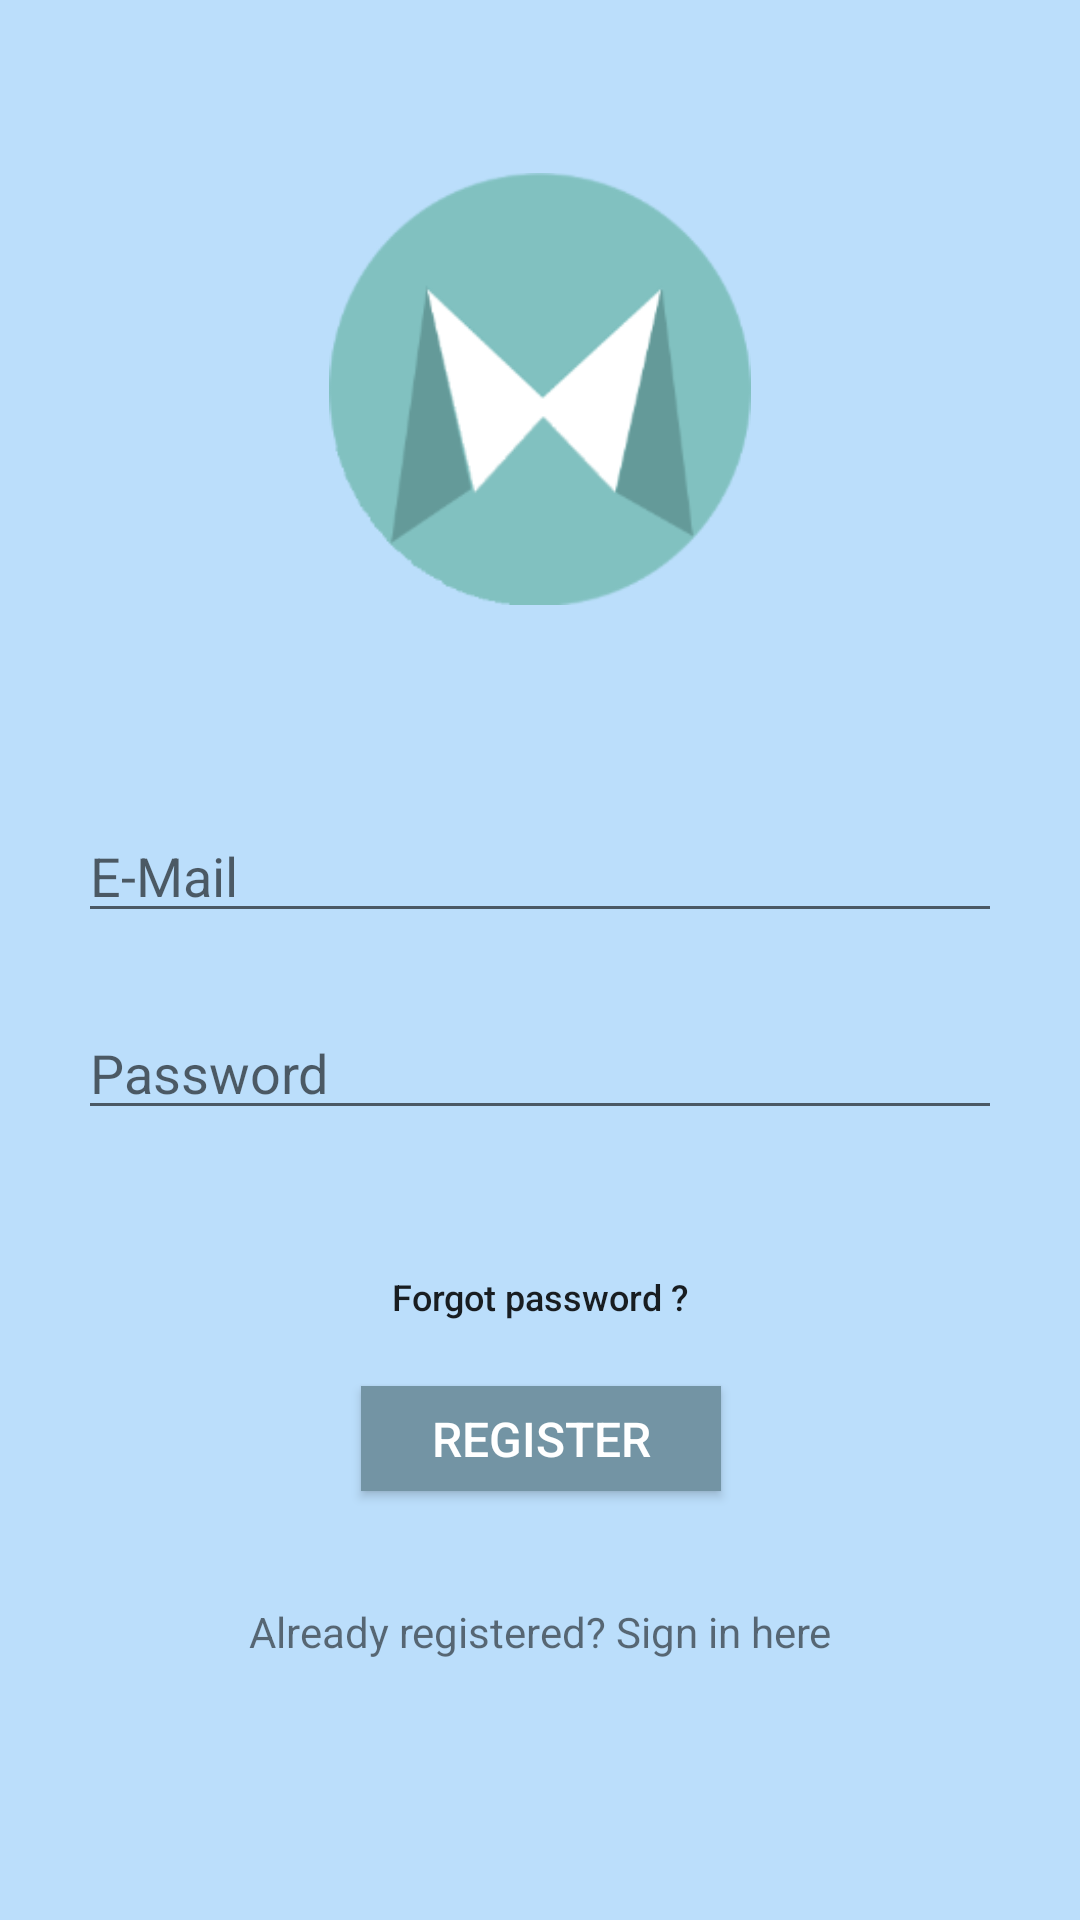

This screen was rendered from an Android layout file. Write that file and the resources it references.
<!-- AndroidManifest.xml: application theme AppTheme -->
<!-- res/layout/signup.xml -->
<?xml version="1.0" encoding="utf-8"?>
<android.support.constraint.ConstraintLayout
    xmlns:android="http://schemas.android.com/apk/res/android"
    xmlns:app="http://schemas.android.com/apk/res-auto"
    xmlns:tools="http://schemas.android.com/tools"
    android:orientation="vertical"
    android:layout_width="match_parent"
    android:layout_height="match_parent"
    android:background="@color/backgroundColor"
    android:gravity="center_vertical">


    <ImageView
        android:id="@+id/imageLogo"
        android:layout_width="0dp"
        android:layout_height="144dp"
        app:srcCompat="@mipmap/logo"
        tools:layout_constraintTop_creator="1"
        tools:layout_constraintRight_creator="1"
        tools:layout_constraintBottom_creator="1"
        app:layout_constraintBottom_toBottomOf="parent"
        app:layout_constraintRight_toRightOf="parent"
        tools:layout_constraintLeft_creator="1"
        app:layout_constraintLeft_toLeftOf="parent"
        app:layout_constraintTop_toTopOf="parent"
        android:layout_marginLeft="8dp"
        android:layout_marginRight="8dp"
        app:layout_constraintHorizontal_bias="0.0"
        app:layout_constraintVertical_bias="0.102"
        android:layout_marginTop="8dp" />

    <EditText
        android:id="@+id/editTextEmail"
        android:layout_width="0dp"
        android:layout_height="wrap_content"
        android:ems="10"
        android:inputType="textEmailAddress"
        android:hint="E-Mail"
        tools:layout_constraintTop_creator="1"
        tools:layout_constraintRight_creator="1"
        android:layout_marginStart="26dp"
        android:layout_marginEnd="26dp"
        app:layout_constraintRight_toRightOf="parent"
        tools:layout_constraintLeft_creator="1"
        app:layout_constraintLeft_toLeftOf="parent"
        android:layout_marginLeft="8dp"
        android:layout_marginRight="8dp"
        android:layout_marginTop="8dp"
        app:layout_constraintTop_toTopOf="parent"
        app:layout_constraintBottom_toBottomOf="parent"
        android:layout_marginBottom="8dp"
        app:layout_constraintVertical_bias="0.449"
        app:layout_constraintHorizontal_bias="1.0" />

    <EditText
        android:id="@+id/editTextPassword"
        android:layout_width="0dp"
        android:layout_height="wrap_content"
        android:ems="10"
        android:inputType="textPassword"
        android:hint="Password"
        android:layout_marginStart="26dp"
        android:layout_marginEnd="26dp"
        tools:layout_constraintRight_creator="1"
        tools:layout_constraintBottom_creator="1"
        app:layout_constraintBottom_toBottomOf="parent"
        app:layout_constraintRight_toRightOf="parent"
        tools:layout_constraintLeft_creator="1"
        android:layout_marginBottom="8dp"
        app:layout_constraintLeft_toLeftOf="parent"
        app:layout_constraintTop_toTopOf="parent"
        android:layout_marginTop="8dp"
        app:layout_constraintVertical_bias="0.562"
        android:layout_marginRight="8dp"
        android:layout_marginLeft="8dp" />


    <Button
        android:id="@+id/buttonForgotPassword"
        android:layout_width="wrap_content"
        android:layout_height="wrap_content"
        android:text="Forgot password ?"
        android:textSize="12dp"
        android:background="@android:color/transparent"
        tools:layout_conversion_absoluteX="142dp"
        tools:layout_conversion_absoluteY="384dp"
        tools:layout_conversion_absoluteWidth="99dp"
        tools:layout_conversion_absoluteHeight="14dp"
        app:layout_constraintTop_toTopOf="parent"
        android:layout_marginTop="8dp"
        app:layout_constraintBottom_toBottomOf="parent"
        android:layout_marginBottom="8dp"
        android:layout_marginLeft="8dp"
        app:layout_constraintLeft_toLeftOf="parent"
        android:layout_marginRight="8dp"
        app:layout_constraintRight_toRightOf="parent"
        app:layout_constraintVertical_bias="0.695"
        android:textAllCaps="false"
        app:layout_constraintHorizontal_bias="0.501" />


    <Button
        android:id="@+id/buttonRegister"
        android:layout_width="120dp"
        android:layout_height="35dp"
        android:text="Register"
        android:textSize="16dp"
        android:background="@color/buttonColorGrey"
        android:textColor="@color/buttonColorWhite"
        tools:layout_constraintTop_creator="1"
        tools:layout_constraintRight_creator="1"
        app:layout_constraintRight_toRightOf="parent"
        tools:layout_constraintLeft_creator="1"
        app:layout_constraintLeft_toLeftOf="parent"
        android:layout_marginTop="8dp"
        app:layout_constraintTop_toTopOf="parent"
        app:layout_constraintBottom_toBottomOf="parent"
        android:layout_marginBottom="8dp"
        android:layout_marginLeft="8dp"
        app:layout_constraintHorizontal_bias="0.484"
        app:layout_constraintVertical_bias="0.771" />

    <TextView
        android:id="@+id/textViewSignIn"
        android:layout_width="wrap_content"
        android:layout_height="wrap_content"
        android:layout_marginBottom="8dp"
        android:layout_marginLeft="8dp"
        android:layout_marginRight="8dp"
        android:layout_marginTop="8dp"
        android:background="@android:color/transparent"
        android:text="Already registered? Sign in here"
        app:layout_constraintBottom_toBottomOf="parent"
        app:layout_constraintLeft_toLeftOf="parent"
        app:layout_constraintRight_toRightOf="parent"
        app:layout_constraintTop_toTopOf="parent"
        app:layout_constraintVertical_bias="0.87"
        tools:layout_conversion_absoluteHeight="14dp"
        tools:layout_conversion_absoluteWidth="130dp"
        tools:layout_conversion_absoluteX="127dp"
        tools:layout_conversion_absoluteY="433dp"
        app:layout_constraintHorizontal_bias="0.502" />



</android.support.constraint.ConstraintLayout>
<!-- resources referenced by this layout -->
<resources>
  <color name="backgroundColor"> #bbdefb</color>
  <color name="buttonColorGrey">#7394a4</color>
  <color name="buttonColorWhite">#FFFFFF</color>
  <!-- mipmap logo: png bitmap (mipmap-xhdpi, 36075 bytes) -->
  <style name="AppTheme" parent="Theme.AppCompat.Light.NoActionBar">
          
          <item name="android:actionBarStyle">@style/MyActionBar</item>
          
          <item name="actionBarStyle">@style/MyActionBar</item>
      </style>
  <style name="MyActionBar" parent="@style/Widget.AppCompat.Light.ActionBar.Solid.Inverse">
          <item name="android:background">@color/color_bg_actionbar</item>
  
          
          <item name="background">@color/color_bg_actionbar</item>
      </style>
  <color name="color_bg_actionbar">#3399cc</color>
</resources>
